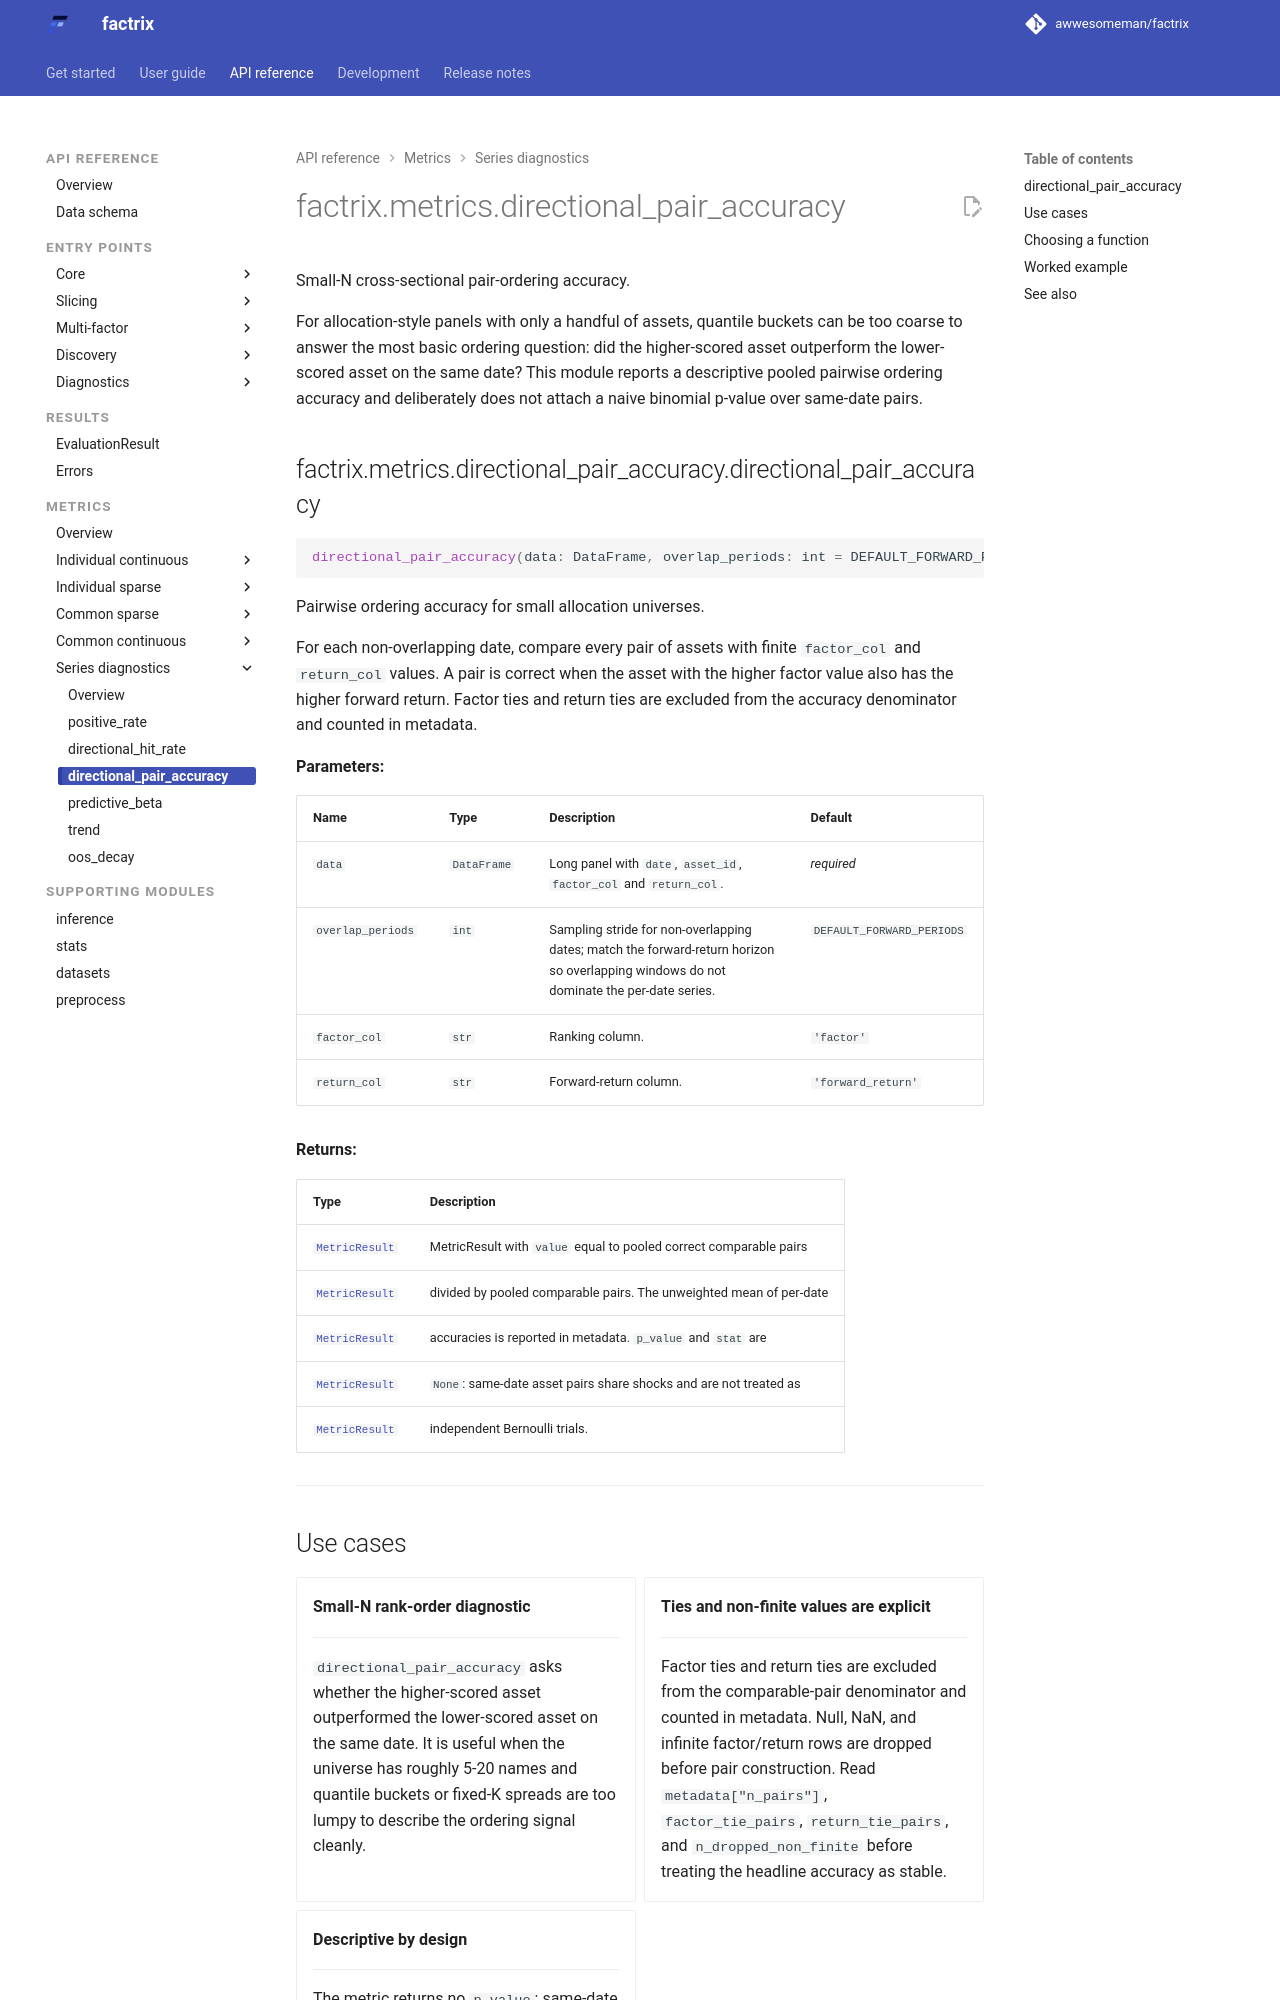

repository: awwesomeman/factrix · page: 0.34.0/api/metrics/directional_pair_accuracy/index.html · generator: mkdocs

---
title: factrix.metrics.directional_pair_accuracy
---

::: factrix.metrics.directional_pair_accuracy
    options:
      show_root_members_full_path: true
      members:
        - directional_pair_accuracy

<hr>

## Use cases

<div class="grid cards" markdown>

-   __Small-N rank-order diagnostic__

    ---

    `directional_pair_accuracy` asks whether the higher-scored asset
    outperformed the lower-scored asset on the same date. It is useful when
    the universe has roughly 5-20 names and quantile buckets or fixed-K
    spreads are too lumpy to describe the ordering signal cleanly.

-   __Ties and non-finite values are explicit__

    ---

    Factor ties and return ties are excluded from the comparable-pair
    denominator and counted in metadata. Null, NaN, and infinite factor/return
    rows are dropped before pair construction. Read `metadata["n_pairs"]`,
    `factor_tie_pairs`, `return_tie_pairs`, and `n_dropped_non_finite` before
    treating the headline accuracy as stable.

-   __Descriptive by design__

    ---

    The metric returns no `p_value`: same-date asset pairs share shocks, so a
    naive binomial test over all pairs would overstate precision. `value` is the
    pooled comparable-pair accuracy; `metadata["mean_per_date_accuracy"]` keeps
    the unweighted per-date read for unbalanced panels. Use it as a targeted
    allocation diagnostic alongside the first-pass IC / FM evidence.

</div>
